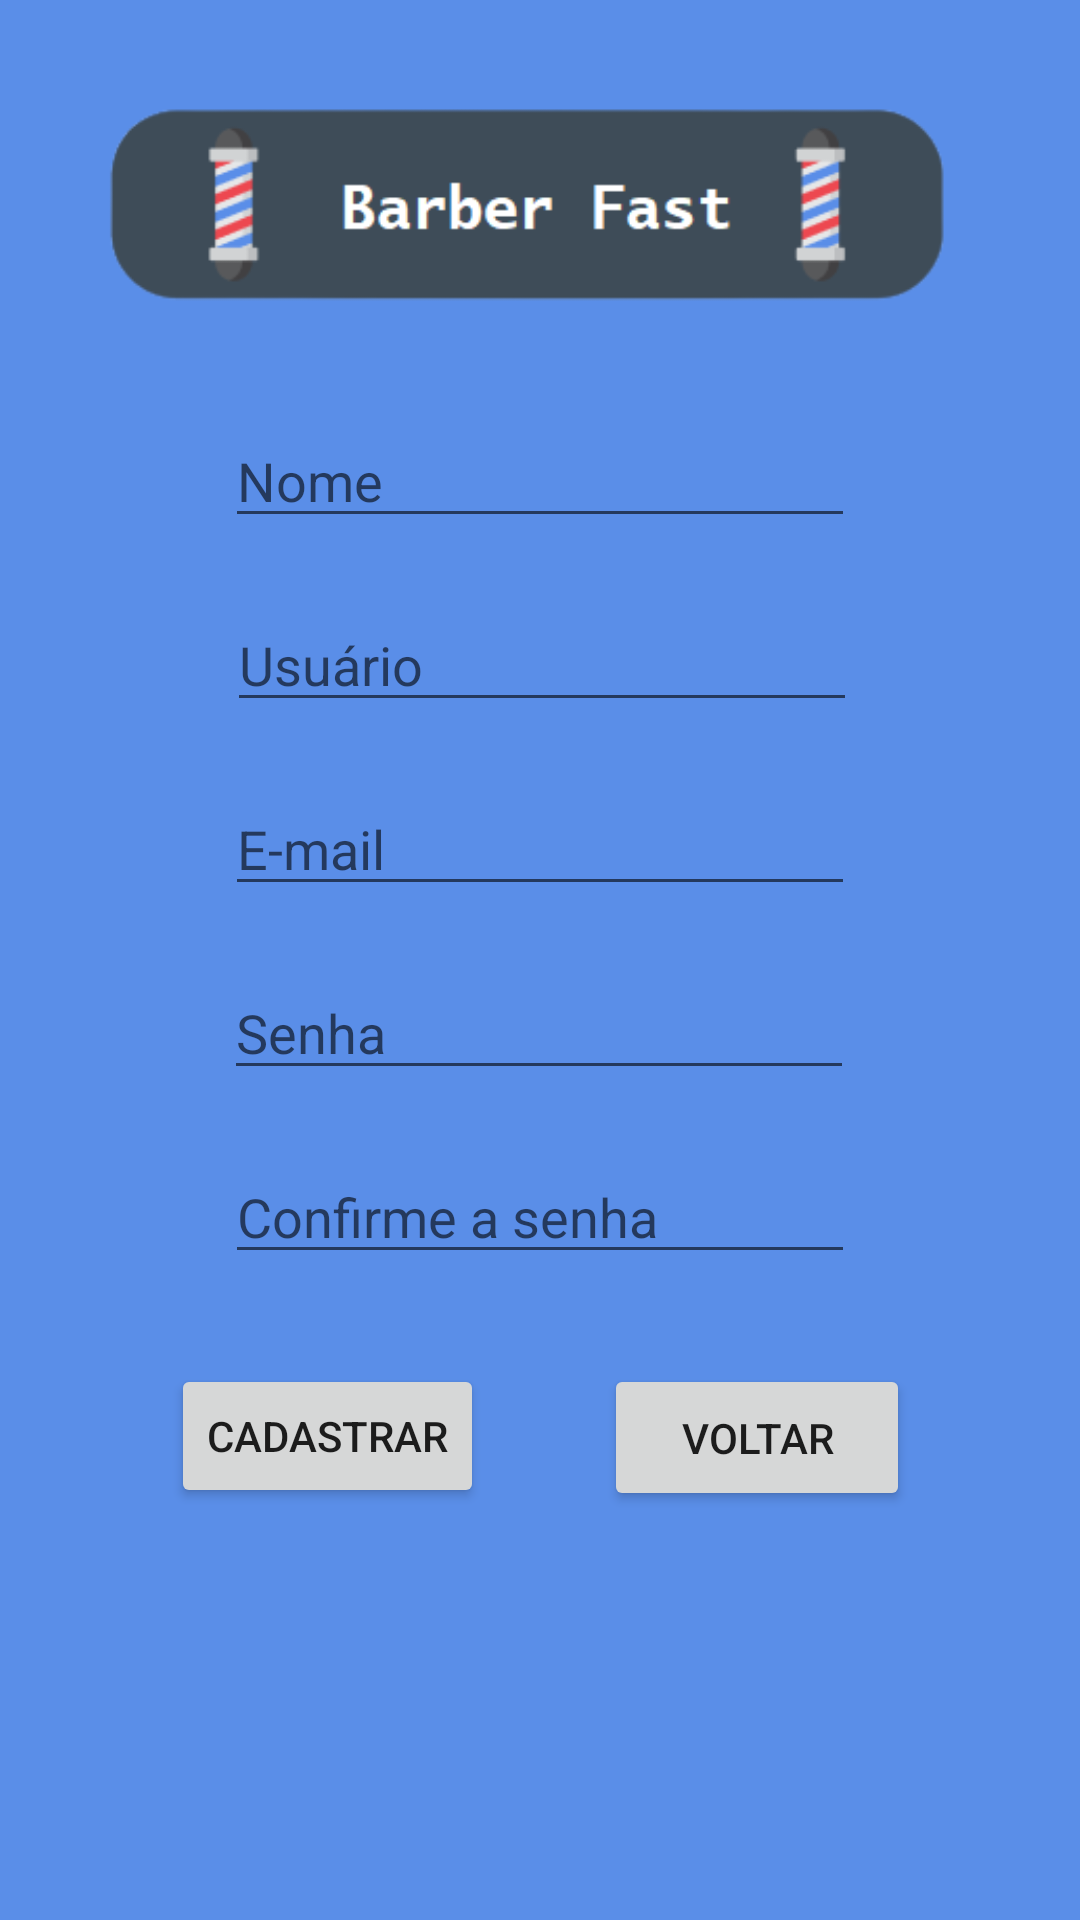

This screen was rendered from an Android layout file. Write that file and the resources it references.
<!-- AndroidManifest.xml: application theme Theme.AppBarberFast -->
<!-- res/layout/activity_cadastro.xml -->
<?xml version="1.0" encoding="utf-8"?>
<androidx.constraintlayout.widget.ConstraintLayout xmlns:android="http://schemas.android.com/apk/res/android"
    xmlns:app="http://schemas.android.com/apk/res-auto"
    xmlns:tools="http://schemas.android.com/tools"
    android:layout_width="match_parent"
    android:layout_height="match_parent"
    android:background="@color/fundo_azul"
    tools:context=".ActivityTelaCadastro" >

    <ImageView
        android:id="@+id/imageView4"
        android:layout_width="323dp"
        android:layout_height="98dp"
        android:layout_marginStart="44dp"
        android:layout_marginTop="20dp"
        android:layout_marginEnd="44dp"
        app:layout_constraintEnd_toEndOf="parent"
        app:layout_constraintStart_toStartOf="parent"
        app:layout_constraintTop_toTopOf="parent"
        app:srcCompat="@drawable/logo_barberfast" />

    <EditText
        android:id="@+id/txtNome"
        android:layout_width="wrap_content"
        android:layout_height="wrap_content"
        android:layout_marginStart="101dp"
        android:layout_marginTop="20dp"
        android:layout_marginEnd="101dp"
        android:ems="10"
        android:hint="Nome"
        android:inputType="textPersonName"
        app:layout_constraintEnd_toEndOf="parent"
        app:layout_constraintStart_toStartOf="parent"
        app:layout_constraintTop_toBottomOf="@+id/imageView4" />

    <EditText
        android:id="@+id/txtUsuario"
        android:layout_width="wrap_content"
        android:layout_height="wrap_content"
        android:layout_marginStart="101dp"
        android:layout_marginTop="20dp"
        android:layout_marginEnd="100dp"
        android:ems="10"
        android:hint="Usuário"
        android:inputType="textPersonName"
        app:layout_constraintEnd_toEndOf="parent"
        app:layout_constraintStart_toStartOf="parent"
        app:layout_constraintTop_toBottomOf="@+id/txtNome" />

    <EditText
        android:id="@+id/txtEmail"
        android:layout_width="wrap_content"
        android:layout_height="wrap_content"
        android:layout_marginStart="100dp"
        android:layout_marginTop="20dp"
        android:layout_marginEnd="100dp"
        android:ems="10"
        android:hint="E-mail"
        android:inputType="textEmailAddress"
        app:layout_constraintEnd_toEndOf="parent"
        app:layout_constraintStart_toStartOf="parent"
        app:layout_constraintTop_toBottomOf="@+id/txtUsuario" />

    <EditText
        android:id="@+id/txtSenha"
        android:layout_width="wrap_content"
        android:layout_height="wrap_content"
        android:layout_marginStart="100dp"
        android:layout_marginTop="20dp"
        android:layout_marginEnd="101dp"
        android:ems="10"
        android:hint="Senha"
        android:inputType="textPassword"
        app:layout_constraintEnd_toEndOf="parent"
        app:layout_constraintStart_toStartOf="parent"
        app:layout_constraintTop_toBottomOf="@+id/txtEmail" />

    <EditText
        android:id="@+id/txtConfSenha"
        android:layout_width="wrap_content"
        android:layout_height="wrap_content"
        android:layout_marginStart="100dp"
        android:layout_marginTop="20dp"
        android:layout_marginEnd="100dp"
        android:ems="10"
        android:hint="Confirme a senha"
        android:inputType="textPassword"
        app:layout_constraintEnd_toEndOf="parent"
        app:layout_constraintStart_toStartOf="parent"
        app:layout_constraintTop_toBottomOf="@+id/txtSenha" />

    <Button
        android:id="@+id/btnCadastrar"
        android:layout_width="wrap_content"
        android:layout_height="wrap_content"
        android:layout_marginStart="100dp"
        android:layout_marginTop="30dp"
        android:layout_marginEnd="20dp"
        android:text="Cadastrar"
        app:layout_constraintEnd_toStartOf="@+id/btnVoltar"
        app:layout_constraintStart_toStartOf="parent"
        app:layout_constraintTop_toBottomOf="@+id/txtConfSenha" />

    <Button
        android:id="@+id/btnVoltar"
        android:layout_width="102dp"
        android:layout_height="49dp"
        android:layout_marginStart="20dp"
        android:layout_marginTop="30dp"
        android:layout_marginEnd="100dp"
        android:text="Voltar"
        app:layout_constraintEnd_toEndOf="parent"
        app:layout_constraintStart_toEndOf="@+id/btnCadastrar"
        app:layout_constraintTop_toBottomOf="@+id/txtConfSenha" />

</androidx.constraintlayout.widget.ConstraintLayout>
<!-- resources referenced by this layout -->
<resources>
  <color name="fundo_azul">#5A8EE8</color>
  <!-- drawable logo_barberfast: png bitmap (drawable, 8774 bytes) -->
  <style name="Theme.AppBarberFast" parent="Theme.MaterialComponents.DayNight.DarkActionBar">
          
          <item name="colorPrimary">@color/barra_cinza</item>
          <item name="colorPrimaryVariant">@color/black</item>
          <item name="colorOnPrimary">@color/white</item>
          
          <item name="colorSecondary">@color/teal_200</item>
          <item name="colorSecondaryVariant">@color/teal_700</item>
          <item name="colorOnSecondary">@color/black</item>
          
          <item name="android:statusBarColor" tools:targetApi="l">?attr/colorPrimaryVariant</item>
          
      </style>
  <color name="barra_cinza">#3E4C58</color>
  <color name="black">#FF000000</color>
  <color name="white">#FFFFFFFF</color>
  <color name="teal_200">#FF03DAC5</color>
  <color name="teal_700">#FF018786</color>
</resources>
